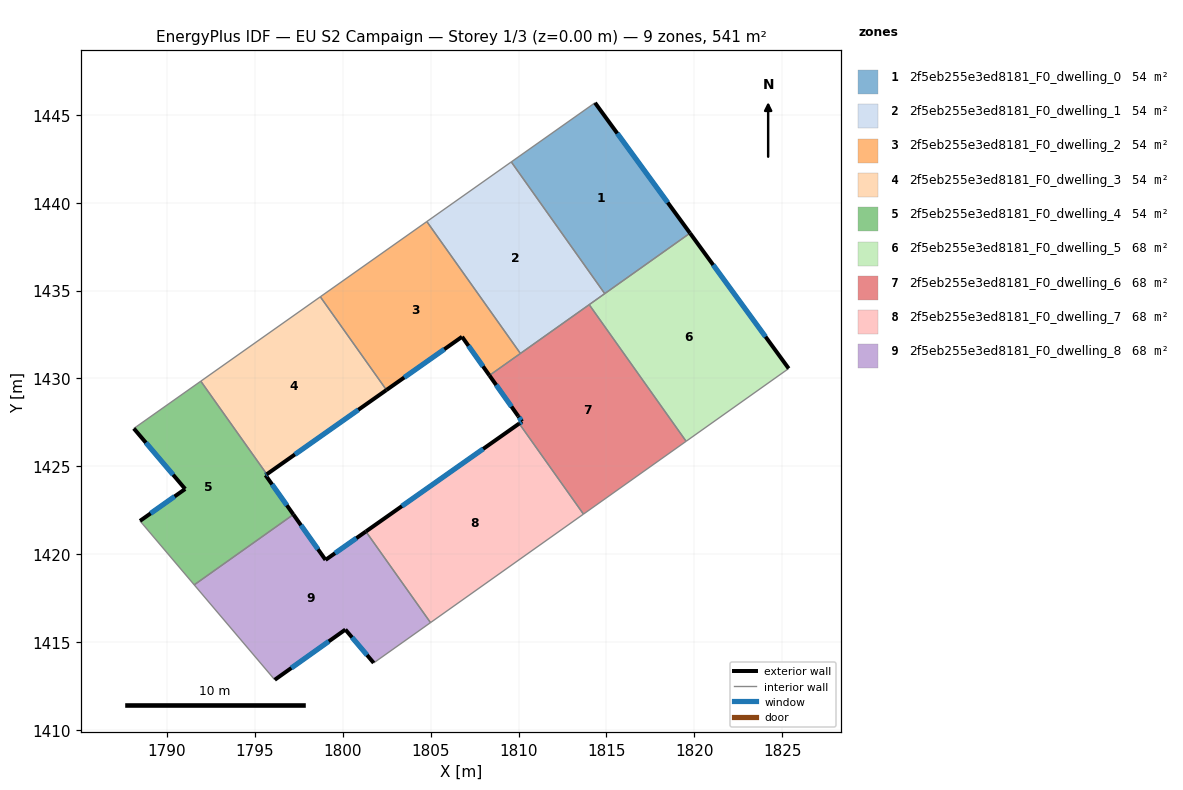
=== STOREY PLAN SPEC (per zone: floor XY polygon, exterior-wall plan segments, windows/doors) ===
zone 1: 2f5eb255e3ed8181_F0_dwelling_0  (54.1 m²)
  floor: (1814.35, 1445.68) (1819.75, 1438.27) (1814.90, 1434.82) (1809.58, 1442.32)
  exterior wall: (1819.75, 1438.27) – (1814.35, 1445.68)  [9.2 m]
    window: (1818.48, 1440.01) – (1815.62, 1443.94)  [7.7 m²]
  interior walls: 3
zone 2: 2f5eb255e3ed8181_F0_dwelling_1  (54.1 m²)
  floor: (1809.58, 1442.32) (1814.90, 1434.82) (1810.10, 1431.42) (1804.78, 1438.92)
  interior walls: 5
zone 3: 2f5eb255e3ed8181_F0_dwelling_2  (54.1 m²)
  floor: (1804.78, 1438.92) (1810.10, 1431.42) (1808.34, 1430.17) (1806.78, 1432.37) (1802.48, 1429.34) (1798.72, 1434.64)
  exterior wall: (1806.78, 1432.37) – (1808.34, 1430.17)  [2.7 m]
    window: (1807.15, 1431.85) – (1807.97, 1430.69)  [2.3 m²]
  exterior wall: (1802.48, 1429.34) – (1806.78, 1432.37)  [5.3 m]
    window: (1803.49, 1430.05) – (1805.77, 1431.66)  [4.4 m²]
  interior walls: 4
zone 4: 2f5eb255e3ed8181_F0_dwelling_3  (54.1 m²)
  floor: (1798.72, 1434.64) (1802.48, 1429.34) (1795.67, 1424.55) (1791.92, 1429.84)
  exterior wall: (1795.67, 1424.55) – (1802.48, 1429.34)  [8.3 m]
    window: (1797.27, 1425.67) – (1800.88, 1428.22)  [7.0 m²]
  interior walls: 3
zone 5: 2f5eb255e3ed8181_F0_dwelling_4  (54.1 m²)
  floor: (1791.92, 1429.84) (1795.67, 1424.55) (1795.60, 1424.50) (1797.19, 1422.26) (1791.54, 1418.25) (1788.46, 1421.89) (1791.03, 1423.71) (1788.11, 1427.15)
  exterior wall: (1795.60, 1424.50) – (1795.67, 1424.55)  [0.1 m]
    window: (1795.62, 1424.51) – (1795.66, 1424.54)  [0.1 m²]
  exterior wall: (1797.19, 1422.26) – (1795.60, 1424.50)  [2.7 m]
    window: (1796.81, 1422.78) – (1795.97, 1423.97)  [2.3 m²]
  exterior wall: (1791.03, 1423.71) – (1788.46, 1421.89)  [3.1 m]
    window: (1790.43, 1423.28) – (1789.06, 1422.32)  [2.7 m²]
  exterior wall: (1788.11, 1427.15) – (1791.03, 1423.71)  [4.5 m]
    window: (1788.79, 1426.34) – (1790.34, 1424.52)  [3.8 m²]
  interior walls: 4
zone 6: 2f5eb255e3ed8181_F0_dwelling_5  (67.6 m²)
  floor: (1819.75, 1438.27) (1825.37, 1430.56) (1819.53, 1426.42) (1814.02, 1434.20)
  exterior wall: (1825.37, 1430.56) – (1819.75, 1438.27)  [9.5 m]
    window: (1824.05, 1432.37) – (1821.07, 1436.46)  [8.0 m²]
  interior walls: 4
zone 7: 2f5eb255e3ed8181_F0_dwelling_6  (67.6 m²)
  floor: (1814.02, 1434.20) (1819.53, 1426.42) (1813.69, 1422.28) (1810.03, 1427.43) (1810.20, 1427.55) (1809.98, 1427.85) (1808.34, 1430.17)
  exterior wall: (1810.20, 1427.55) – (1810.03, 1427.43)  [0.2 m]
    window: (1810.16, 1427.52) – (1810.07, 1427.46)  [0.2 m²]
  exterior wall: (1809.98, 1427.85) – (1810.20, 1427.55)  [0.4 m]
    window: (1810.03, 1427.78) – (1810.15, 1427.62)  [0.3 m²]
  exterior wall: (1808.34, 1430.17) – (1809.98, 1427.85)  [2.8 m]
    window: (1808.72, 1429.63) – (1809.59, 1428.40)  [2.4 m²]
  interior walls: 5
zone 8: 2f5eb255e3ed8181_F0_dwelling_7  (67.6 m²)
  floor: (1810.03, 1427.43) (1813.69, 1422.28) (1804.99, 1416.11) (1801.31, 1421.29)
  exterior wall: (1810.03, 1427.43) – (1801.31, 1421.29)  [10.7 m]
    window: (1807.99, 1425.99) – (1803.36, 1422.73)  [9.0 m²]
  interior walls: 3
zone 9: 2f5eb255e3ed8181_F0_dwelling_8  (67.6 m²)
  floor: (1801.31, 1421.29) (1804.99, 1416.11) (1801.76, 1413.81) (1800.15, 1415.71) (1796.13, 1412.85) (1791.54, 1418.25) (1797.19, 1422.26) (1799.02, 1419.67)
  exterior wall: (1799.02, 1419.67) – (1797.19, 1422.26)  [3.2 m]
    window: (1798.59, 1420.28) – (1797.62, 1421.65)  [2.7 m²]
  exterior wall: (1801.31, 1421.29) – (1799.02, 1419.67)  [2.8 m]
    window: (1800.77, 1420.91) – (1799.55, 1420.05)  [2.4 m²]
  exterior wall: (1800.15, 1415.71) – (1801.76, 1413.81)  [2.5 m]
    window: (1800.52, 1415.27) – (1801.38, 1414.26)  [2.1 m²]
  exterior wall: (1796.13, 1412.85) – (1800.15, 1415.71)  [4.9 m]
    window: (1797.07, 1413.52) – (1799.20, 1415.04)  [4.2 m²]
  interior walls: 4

=== DERIVED (storey summary) ===
Building: EU S2 Campaign
Storey: 1 of 3  (floor level z = 0.00 m)
Storey gross floor area: 540.9 m²
Zones on this storey: 9
  - 2f5eb255e3ed8181_F0_dwelling_0: floor 54.1 m²; exterior wall 9.2 m (27.5 m²); 1 window(s) 7.7 m²; WWR 28.1%
  - 2f5eb255e3ed8181_F0_dwelling_1: floor 54.1 m²
  - 2f5eb255e3ed8181_F0_dwelling_2: floor 54.1 m²; exterior wall 8.0 m (23.9 m²); 2 window(s) 6.7 m²; WWR 28.1%
  - 2f5eb255e3ed8181_F0_dwelling_3: floor 54.1 m²; exterior wall 8.3 m (25.0 m²); 1 window(s) 7.0 m²; WWR 28.1%
  - 2f5eb255e3ed8181_F0_dwelling_4: floor 54.1 m²; exterior wall 10.5 m (31.5 m²); 4 window(s) 8.9 m²; WWR 28.1%
  - 2f5eb255e3ed8181_F0_dwelling_5: floor 67.6 m²; exterior wall 9.5 m (28.6 m²); 1 window(s) 8.0 m²; WWR 28.1%
  - 2f5eb255e3ed8181_F0_dwelling_6: floor 67.6 m²; exterior wall 3.4 m (10.2 m²); 3 window(s) 2.9 m²; WWR 28.1%
  - 2f5eb255e3ed8181_F0_dwelling_7: floor 67.6 m²; exterior wall 10.7 m (32.0 m²); 1 window(s) 9.0 m²; WWR 28.1%
  - 2f5eb255e3ed8181_F0_dwelling_8: floor 67.6 m²; exterior wall 13.4 m (40.2 m²); 4 window(s) 11.3 m²; WWR 28.1%
Zone adjacency (shared interzone walls):
  - 2f5eb255e3ed8181_F0_dwelling_0 ↔ 2f5eb255e3ed8181_F0_dwelling_1
  - 2f5eb255e3ed8181_F0_dwelling_0 ↔ 2f5eb255e3ed8181_F0_dwelling_5
  - 2f5eb255e3ed8181_F0_dwelling_1 ↔ 2f5eb255e3ed8181_F0_dwelling_2
  - 2f5eb255e3ed8181_F0_dwelling_1 ↔ 2f5eb255e3ed8181_F0_dwelling_5
  - 2f5eb255e3ed8181_F0_dwelling_1 ↔ 2f5eb255e3ed8181_F0_dwelling_6
  - 2f5eb255e3ed8181_F0_dwelling_2 ↔ 2f5eb255e3ed8181_F0_dwelling_3
  - 2f5eb255e3ed8181_F0_dwelling_2 ↔ 2f5eb255e3ed8181_F0_dwelling_6
  - 2f5eb255e3ed8181_F0_dwelling_3 ↔ 2f5eb255e3ed8181_F0_dwelling_4
  - 2f5eb255e3ed8181_F0_dwelling_4 ↔ 2f5eb255e3ed8181_F0_dwelling_8
  - 2f5eb255e3ed8181_F0_dwelling_5 ↔ 2f5eb255e3ed8181_F0_dwelling_6
  - 2f5eb255e3ed8181_F0_dwelling_6 ↔ 2f5eb255e3ed8181_F0_dwelling_7
  - 2f5eb255e3ed8181_F0_dwelling_7 ↔ 2f5eb255e3ed8181_F0_dwelling_8